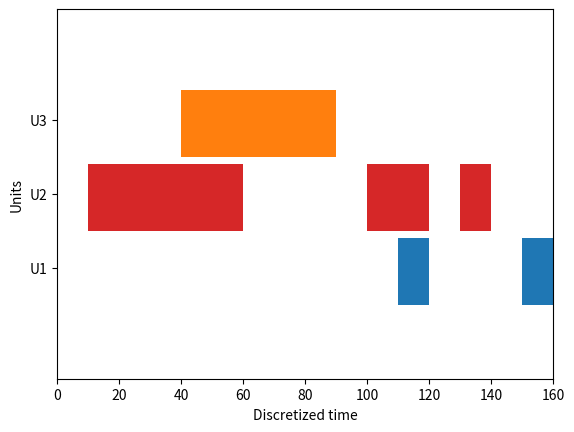

Reproduce this figure in Python.
# Importing the matplotlib.pyplot
import matplotlib.pyplot as plt
 
# Declaring a figure "gnt"
fig, gnt = plt.subplots()
 
# Setting Y-axis limits
gnt.set_ylim(0, 50)
 
# Setting X-axis limits
gnt.set_xlim(0, 160)
 
# Setting labels for x-axis and y-axis
gnt.set_xlabel('Discretized time')
gnt.set_ylabel('Units')
 
# Setting ticks on y-axis
gnt.set_yticks([15, 25, 35])
# Labelling tickes of y-axis
gnt.set_yticklabels(['U1', 'U2', 'U3'])
 
# Setting graph attribute
gnt.grid(False)
 
# Declaring a bar in schedule
gnt.broken_barh([(40, 50)], (30, 9), facecolors =('tab:orange'))
 
# Declaring multiple bars in at same level and same width
gnt.broken_barh([(110, 10), (150, 10)], (10, 9),
                         facecolors ='tab:blue')
 
gnt.broken_barh([(10, 50), (100, 20), (130, 10)], (20, 9),
                                  facecolors =('tab:red'))
 
plt.savefig("gantt1.png")